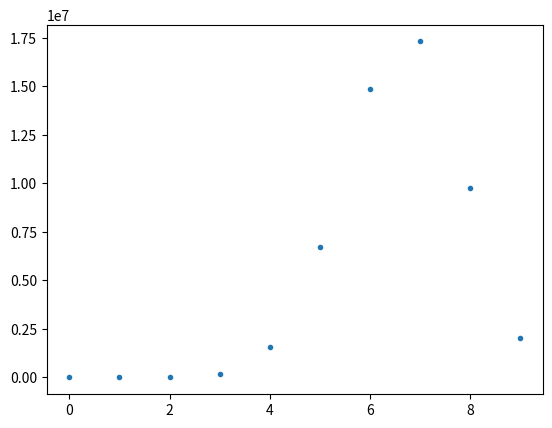
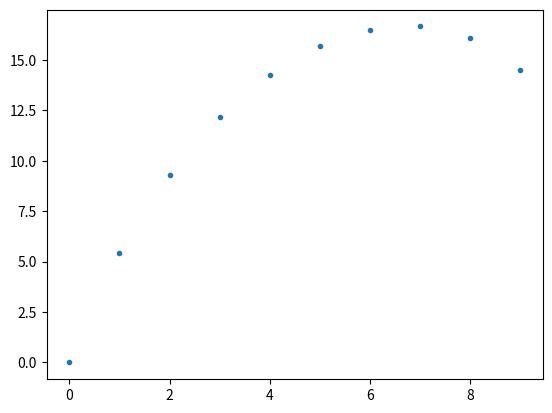

These charts were generated, in order, by the following Python code:
from math import factorial
import numpy as np
import matplotlib.pyplot as plt

n_marbles_start = [9, 0]
grid_spaces = [9, 25]

all_possibilities = []
for x in range(sum(n_marbles_start) + 1):
    n_marbles = [n_marbles_start[0] - x, n_marbles_start[1] + x]
    print(n_marbles)
    possibilities = [None, None]
    for i, (g, n) in enumerate(zip(grid_spaces, n_marbles)):
        possibilities[i] = factorial(g) / factorial(g - n) / factorial(n)
    print(possibilities[0] * possibilities[1])
    all_possibilities.append(possibilities[0] * possibilities[1])

fig, axe = plt.subplots()
axe.plot(all_possibilities, marker=".", linestyle="")

fig, axe = plt.subplots()
axe.plot(np.log(all_possibilities), marker=".", linestyle="")

plt.show()
